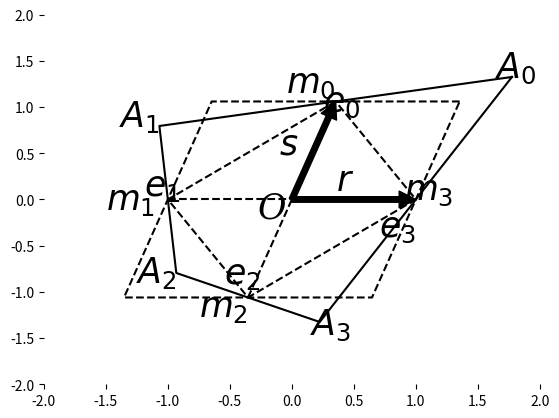

Python code for this plot:
import numpy as np
import matplotlib.pyplot as plt
x,y=1/3,1/4
#直角坐标系下的坐标

x_qd=np.array([1+x,-1-x,-1+x,1-x,1+x])#四边形坐标
y_qd=np.array([1+y,1-y,-1+y,-1-y,1+y])
x_pi=np.array([1,-1,-1,1,1])#平行四边形坐标
y_pi=np.array([1,1,-1,-1,1])
x_mid=np.array([0,-1,0,1,0])#中点坐标
y_mid=np.array([1,0,-1,0,1])
A=np.array([[1,np.sqrt(2)/4],[0,3*np.sqrt(2)/4]])#变换矩阵


#原四边形
qurd=np.array([x_qd,y_qd])
x_qd=np.matmul(A[0,:],qurd)
y_qd=np.matmul(A[1,:],qurd)
s_qd = ['$A_0$','$A_1$', '$A_2$', '$A_3$', '$A_0$']

#平行四边形
pill=np.array([x_pi,y_pi])
x_pi=np.matmul(A[0,:],pill)
y_pi=np.matmul(A[1,:],pill)


#中点
mid=np.array([x_mid,y_mid])
x_mid=np.matmul(A[0,:],mid)
y_mid=np.matmul(A[1,:],mid)
s_mid = ['$m_0$','$m_1$', '$m_2$', '$m_3$', '$m_0$']


s_e = ['$e_0$','$e_1$', '$e_2$', '$e_3$', '$e_0$']

a=np.array([-1.5,3])

ax = plt.gca()
ax.spines['right'].set_color('none')
ax.spines['top'].set_color('none')
ax.spines['left'].set_color('none')
ax.spines['bottom'].set_color('none')







plt.plot(x_qd,y_qd,color='black')
plt.plot(x_pi,y_pi,color='black',linestyle='--')
plt.plot(x_mid,y_mid,color='black',linestyle='--')
plt.plot([x_mid[1],0],[y_mid[1],0],color='black',linestyle='--')
plt.plot([x_mid[2],0],[y_mid[2],0],color='black',linestyle='--')


plt.annotate("", xy=(x_mid[3],y_mid[3]), xytext=(0, 0),
        arrowprops=dict(facecolor='black'))
plt.annotate("", xy=(x_mid[0],y_mid[0]), xytext=(0, 0),
        arrowprops=dict(facecolor='black'))


plt.text(x_mid[0],y_mid[0]+0.1,s_mid[0], family='serif', 
            style='italic', ha='right', wrap=True, fontsize=25)
plt.text(x_mid[1]-0.1,y_mid[1]-0.1,s_mid[1], family='serif', 
            style='italic', ha='right', wrap=True, fontsize=25)
plt.text(x_mid[2],y_mid[2]-0.2,s_mid[2], family='serif', 
            style='italic', ha='right', wrap=True, fontsize=25)
plt.text(x_mid[3]+0.3,y_mid[3],s_mid[3], family='serif', 
            style='italic', ha='right', wrap=True, fontsize=25)

plt.text(-0.05, -0.2, 'O', family='serif', 
            style='italic', ha='right', wrap=True, fontsize=25)


plt.text(x_mid[0]+0.2,y_mid[0]-0.1,s_e[0], family='serif', 
            style='italic', ha='right', wrap=True, fontsize=25)
plt.text(x_mid[1]+0.1,y_mid[1]+0.05,s_e[1], family='serif', 
            style='italic', ha='right', wrap=True, fontsize=25)
plt.text(x_mid[2]+0.1,y_mid[2]+0.15,s_e[2], family='serif', 
            style='italic', ha='right', wrap=True, fontsize=25)
plt.text(x_mid[3],y_mid[3]-0.4,s_e[3], family='serif', 
            style='italic', ha='right', wrap=True, fontsize=25)




plt.text(x_qd[0]+0.2,y_qd[0],s_qd[0], family='serif', 
            style='italic', ha='right', wrap=True, fontsize=25)
plt.text(x_qd[1],y_qd[1],s_qd[1], family='serif', 
            style='italic', ha='right', wrap=True, fontsize=25)
plt.text(x_qd[2],y_qd[2]-0.1,s_qd[2], family='serif', 
            style='italic', ha='right', wrap=True, fontsize=25)
plt.text(x_qd[3]+0.25,y_qd[3]-0.13,s_qd[3], family='serif', 
            style='italic', ha='right', wrap=True, fontsize=25)


plt.text(0.5,0.1,'$r$', family='serif', 
            style='italic', ha='right', wrap=True, fontsize=25)
plt.text(0.05,0.5,'$s$',  family='serif', 
            style='italic', ha='right', wrap=True, fontsize=25)

plt.xlim(-2,2)
plt.ylim(-2,2)


plt.show()











